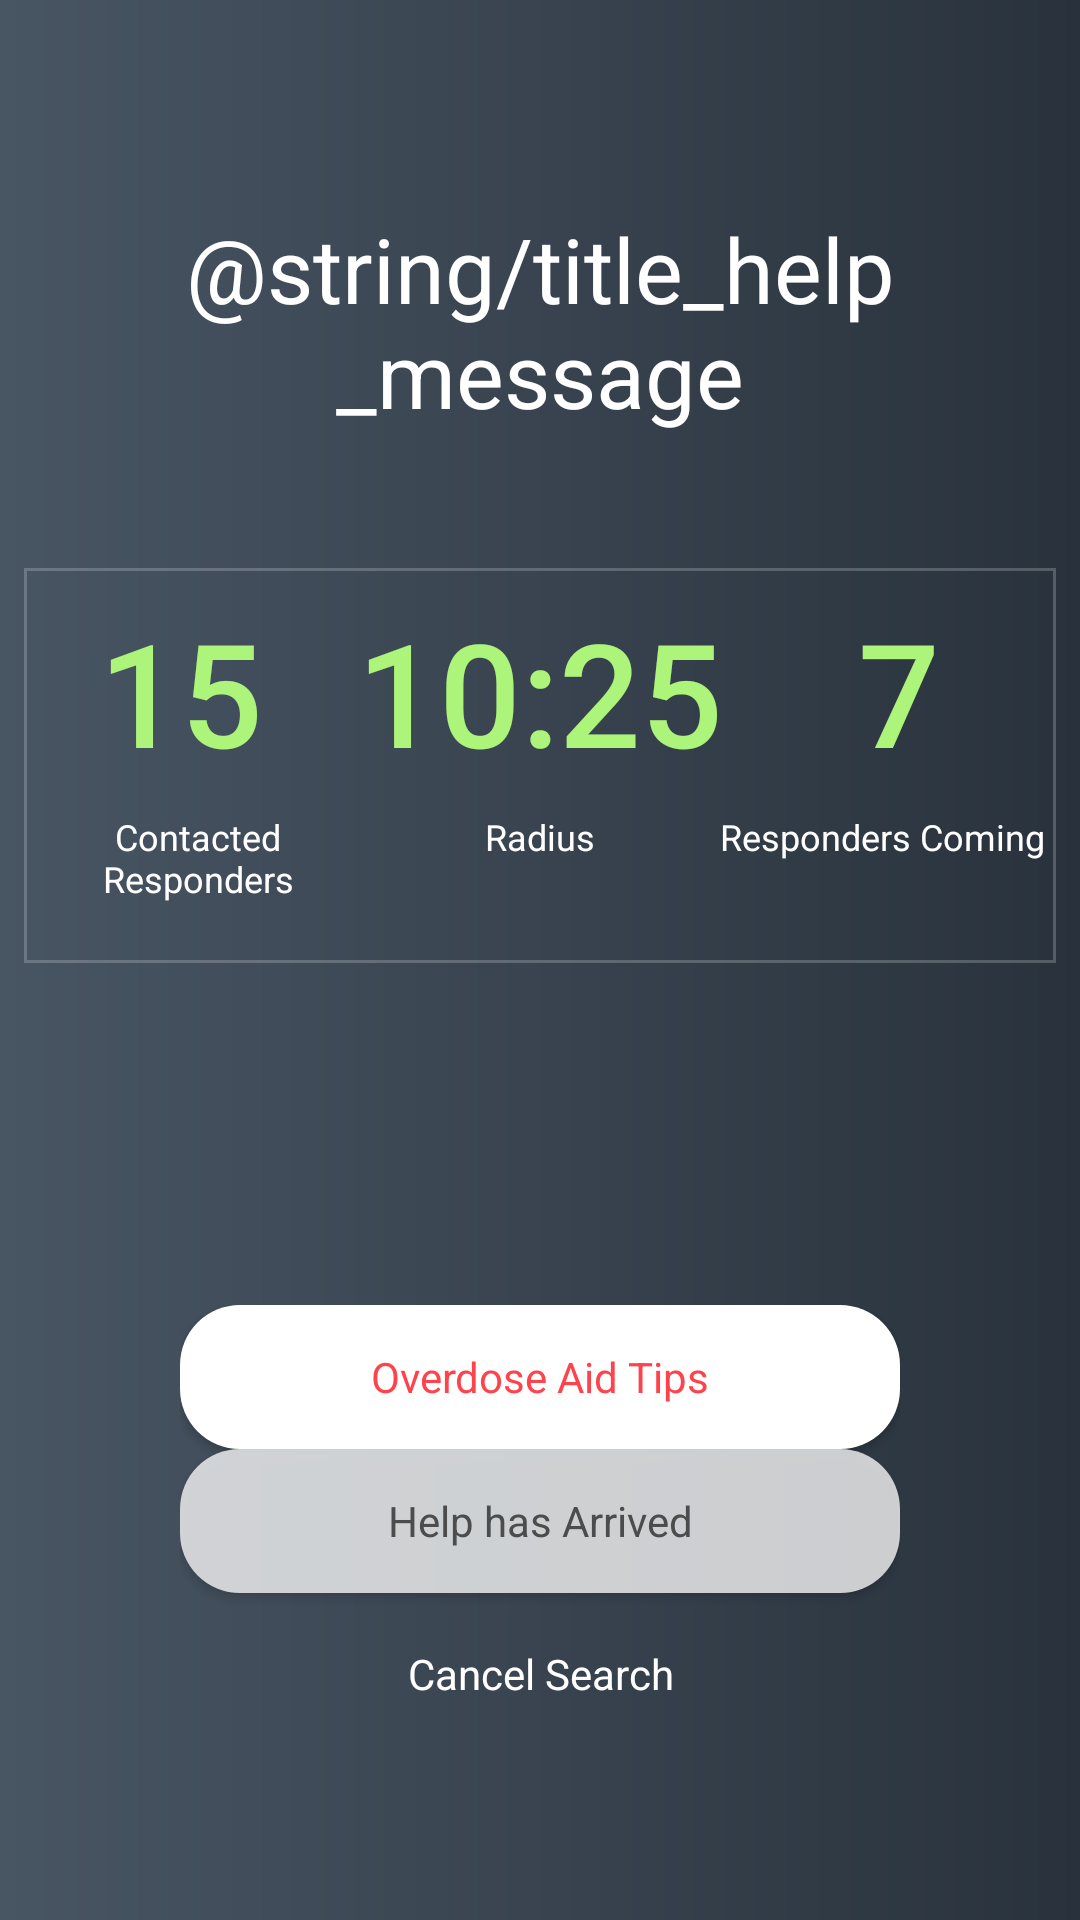

This screen was rendered from an Android layout file. Write that file and the resources it references.
<!-- AndroidManifest.xml: application theme AppTheme -->
<!-- res/layout/activity_help.xml -->
<?xml version="1.0" encoding="utf-8"?>
<android.support.constraint.ConstraintLayout xmlns:android="http://schemas.android.com/apk/res/android"
    xmlns:app="http://schemas.android.com/apk/res-auto"
    xmlns:tools="http://schemas.android.com/tools"
    android:layout_width="match_parent"
    android:layout_height="match_parent"
    android:background="@drawable/repeatbackground"
    tools:context="example.example.HelpActivity">



    <android.support.v7.widget.Toolbar
        android:id="@+id/my_toolbar"
        android:layout_width="0dp"
        android:layout_height="58dp"
        android:background="@null"
        android:elevation="4dp"
        app:layout_constraintLeft_toLeftOf="parent"
        app:layout_constraintRight_toRightOf="parent"
        app:layout_constraintTop_toTopOf="parent"
        app:popupTheme="@style/ThemeOverlay.AppCompat.Light"
        app:theme="@style/ThemeOverlay.AppCompat.Dark.ActionBar" />

    <TextView
        android:id="@+id/textView7"
        android:layout_width="0dp"
        android:layout_height="94dp"
        android:layout_marginBottom="8dp"
        android:layout_marginTop="8dp"
        android:text="@string/title_help_message"
        android:textAlignment="center"
        android:textColor="@color/white"
        android:textSize="30sp"
        app:layout_constraintBottom_toBottomOf="parent"
        app:layout_constraintLeft_toLeftOf="parent"
        app:layout_constraintRight_toRightOf="parent"
        app:layout_constraintTop_toTopOf="parent"
        app:layout_constraintVertical_bias="0.116" />

    <LinearLayout
        android:layout_width="240dp"
        android:layout_height="150dp"
        android:layout_marginBottom="16dp"
        android:layout_marginEnd="9dp"
        android:layout_marginLeft="9dp"
        android:layout_marginRight="9dp"
        android:layout_marginStart="9dp"
        android:orientation="vertical"
        app:layout_constraintBottom_toBottomOf="parent"
        app:layout_constraintLeft_toLeftOf="parent"
        app:layout_constraintRight_toRightOf="parent"
        android:layout_marginTop="8dp"
        app:layout_constraintTop_toBottomOf="@+id/gridLayout"
        app:layout_constraintVertical_bias="0.731">

        <Button
            android:id="@+id/buttonTips"
            android:layout_width="match_parent"
            android:layout_height="wrap_content"
            android:layout_column="1"
            android:background="@drawable/roundedbutton"
            android:elevation="24dp"
            android:onClick="overdoseTips"
            android:padding="10dp"
            android:tag="false"
            android:text="Overdose Aid Tips"
            android:textAppearance="@style/TextAppearance.AppCompat"
            android:textColor="@color/colorPrimary"
            tools:layout_editor_absoluteX="8dp"
            tools:layout_editor_absoluteY="-19dp" />

        <Button
            android:id="@+id/buttonHelpArrived"
            android:layout_width="match_parent"
            android:layout_height="wrap_content"
            android:layout_column="0"
            android:background="@drawable/roundedtransbutton"
            android:onClick="showHelpDialog"
            android:padding="10dp"
            android:tag="true"
            android:text="Help has Arrived"
            android:textAppearance="@style/TextAppearance.AppCompat"
            android:textColor="@color/colorPrimaryDark"
            app:layout_constraintVertical_bias="1.0" />

        <Button
            android:id="@+id/buttonCancel"
            android:layout_width="match_parent"
            android:layout_height="wrap_content"
            android:layout_weight="0.51"
            android:background="@null"
            android:backgroundTint="@null"
            android:elevation="16dp"
            android:onClick="showCancelDialog"
            android:text="Cancel Search"
            android:padding="10dp"
            android:textAppearance="@style/TextAppearance.AppCompat"
            android:textColor="@color/white"
            tools:layout_editor_absoluteX="8dp"
            tools:layout_editor_absoluteY="170dp" />

    </LinearLayout>

    <GridLayout
        android:id="@+id/gridLayout"
        android:layout_width="0dp"
        android:layout_height="wrap_content"
        android:layout_marginBottom="319dp"
        android:layout_marginEnd="8dp"
        android:layout_marginLeft="8dp"
        android:layout_marginRight="8dp"
        android:layout_marginStart="8dp"
        android:layout_marginTop="8dp"
        android:background="@drawable/boarderbox"
        android:paddingBottom="20sp"
        app:layout_constraintBottom_toBottomOf="parent"
        app:layout_constraintHorizontal_bias="0.0"
        app:layout_constraintLeft_toLeftOf="parent"
        app:layout_constraintRight_toRightOf="parent"
        app:layout_constraintTop_toBottomOf="@+id/textView7"
        app:layout_constraintVertical_bias="1.0">

        <LinearLayout
            android:id="@+id/linearLayout2"
            android:layout_width="match_parent"
            android:layout_height="wrap_content"
            android:layout_column="0"
            android:layout_row="2"
            android:orientation="horizontal"
            app:layout_constraintBottom_toBottomOf="parent"
            app:layout_constraintHorizontal_bias="0.0"
            app:layout_constraintLeft_toLeftOf="parent"
            app:layout_constraintRight_toRightOf="parent">

            <TextView
                android:id="@+id/textView30"
                android:layout_width="match_parent"
                android:layout_height="wrap_content"
                android:layout_column="0"
                android:layout_row="1"
                android:layout_weight="1"
                android:text="Contacted Responders"
                android:textAlignment="center"
                android:textColor="@color/white"
                android:textSize="12sp" />

            <TextView
                android:id="@+id/textView31"
                android:layout_width="match_parent"
                android:layout_height="wrap_content"
                android:layout_column="1"
                android:layout_row="1"
                android:layout_weight="1"
                android:text="Radius"
                android:textAlignment="center"
                android:textColor="@color/white"
                android:textSize="12sp" />

            <TextView
                android:id="@+id/textView32"
                android:layout_width="match_parent"
                android:layout_height="wrap_content"
                android:layout_column="2"
                android:layout_row="1"
                android:layout_weight="1"
                android:text="Responders Coming"
                android:textAlignment="center"
                android:textColor="@color/white"
                android:textSize="12sp" />

        </LinearLayout>

        <LinearLayout
            android:id="@+id/linearLayout"
            android:layout_width="match_parent"
            android:layout_height="wrap_content"
            android:layout_column="0"
            android:layout_marginBottom="8dp"
            android:layout_marginTop="8dp"
            android:layout_row="1"
            android:orientation="horizontal"
            app:layout_constraintBottom_toBottomOf="parent"
            app:layout_constraintHorizontal_bias="0.0"
            app:layout_constraintLeft_toLeftOf="parent"
            app:layout_constraintRight_toRightOf="parent"
            app:layout_constraintVertical_bias="0.244">

            <Button
                android:id="@+id/buttonResponderCount"
                style="@style/Widget.AppCompat.Button.Colored"
                android:layout_width="wrap_content"
                android:layout_height="wrap_content"
                android:layout_column="0"
                android:layout_row="0"
                android:layout_weight="1"
                android:background="@null"
                android:backgroundTint="@null"
                android:elevation="0dp"
                android:text="15"
                android:textColor="@color/colorSuccess"
                android:textSize="48sp" />

            <Button
                android:id="@+id/buttonRadius"
                style="@android:style/Widget.Material.Button.Colored"
                android:layout_width="wrap_content"
                android:layout_height="wrap_content"
                android:layout_column="1"
                android:layout_row="0"
                android:layout_weight="1"
                android:background="@null"
                android:backgroundTint="@null"
                android:elevation="19dp"
                android:text="10:25"
                android:textColor="@color/colorSuccess"
                android:textSize="48sp" />

            <Button
                android:id="@+id/buttonComing"
                style="@android:style/Widget.Material.Button.Colored"
                android:layout_width="wrap_content"
                android:layout_height="wrap_content"
                android:layout_column="2"
                android:layout_row="0"
                android:layout_weight="1"
                android:background="@null"
                android:backgroundTint="@null"
                android:text="7"
                android:textAppearance="@android:style/TextAppearance.Material.Widget.Button.Colored"
                android:textColor="@color/colorSuccess"
                android:textSize="48sp" />
        </LinearLayout>


    </GridLayout>

</android.support.constraint.ConstraintLayout>
<!-- resources referenced by this layout -->
<resources>
  <color name="colorPrimary">#ff434c</color>
  <color name="colorPrimaryDark">#4c4c4d</color>
  <color name="colorSuccess">#adf47a</color>
  <color name="white">#ffffff</color>
  <!-- drawable boarderbox (drawable) -->
  <?xml version="1.0" encoding="UTF-8"?>
  <shape xmlns:android="http://schemas.android.com/apk/res/android">
      <solid android:color="@null" />
      <stroke android:width="1dp"
          android:color="@color/transwhite" />
      <padding android:left="1dp" android:top="1dp" android:right="1dp" android:bottom="1dp" /></shape>
  <!-- drawable repeatbackground (drawable) -->
  <bitmap
      xmlns:android="http://schemas.android.com/apk/res/android"
      android:src="@drawable/servquick"
      android:dither="true" />
  <!-- drawable roundedbutton (drawable) -->
  <?xml version="1.0" encoding="utf-8"?>
  <shape xmlns:android="http://schemas.android.com/apk/res/android"
      android:shape="rectangle" android:padding="10dp">
      
      <solid android:color="@color/white"/>
      <corners android:radius="20dp"/>
  </shape>
  <!-- drawable roundedtransbutton (drawable) -->
  <?xml version="1.0" encoding="utf-8"?>
  <shape xmlns:android="http://schemas.android.com/apk/res/android"
      android:shape="rectangle" android:padding="10dp">
      
      <solid android:color="@color/lessTransWhite"/>
      <corners android:radius="20dp"/>
  </shape>
  <style name="AppTheme" parent="Theme.AppCompat.Light.NoActionBar">
          
          <item name="colorPrimary">@color/colorPrimary</item>
          <item name="colorPrimaryDark">@color/colorPrimaryDark</item>
          <item name="colorAccent">@color/colorAccent</item>
  </style>
  <color name="transwhite">#34ffffff</color>
  <!-- drawable servquick: jpg bitmap (drawable, 212329 bytes) -->
  <color name="lessTransWhite">#c3ffffff</color>
  <color name="colorAccent">#faf696</color>
</resources>
